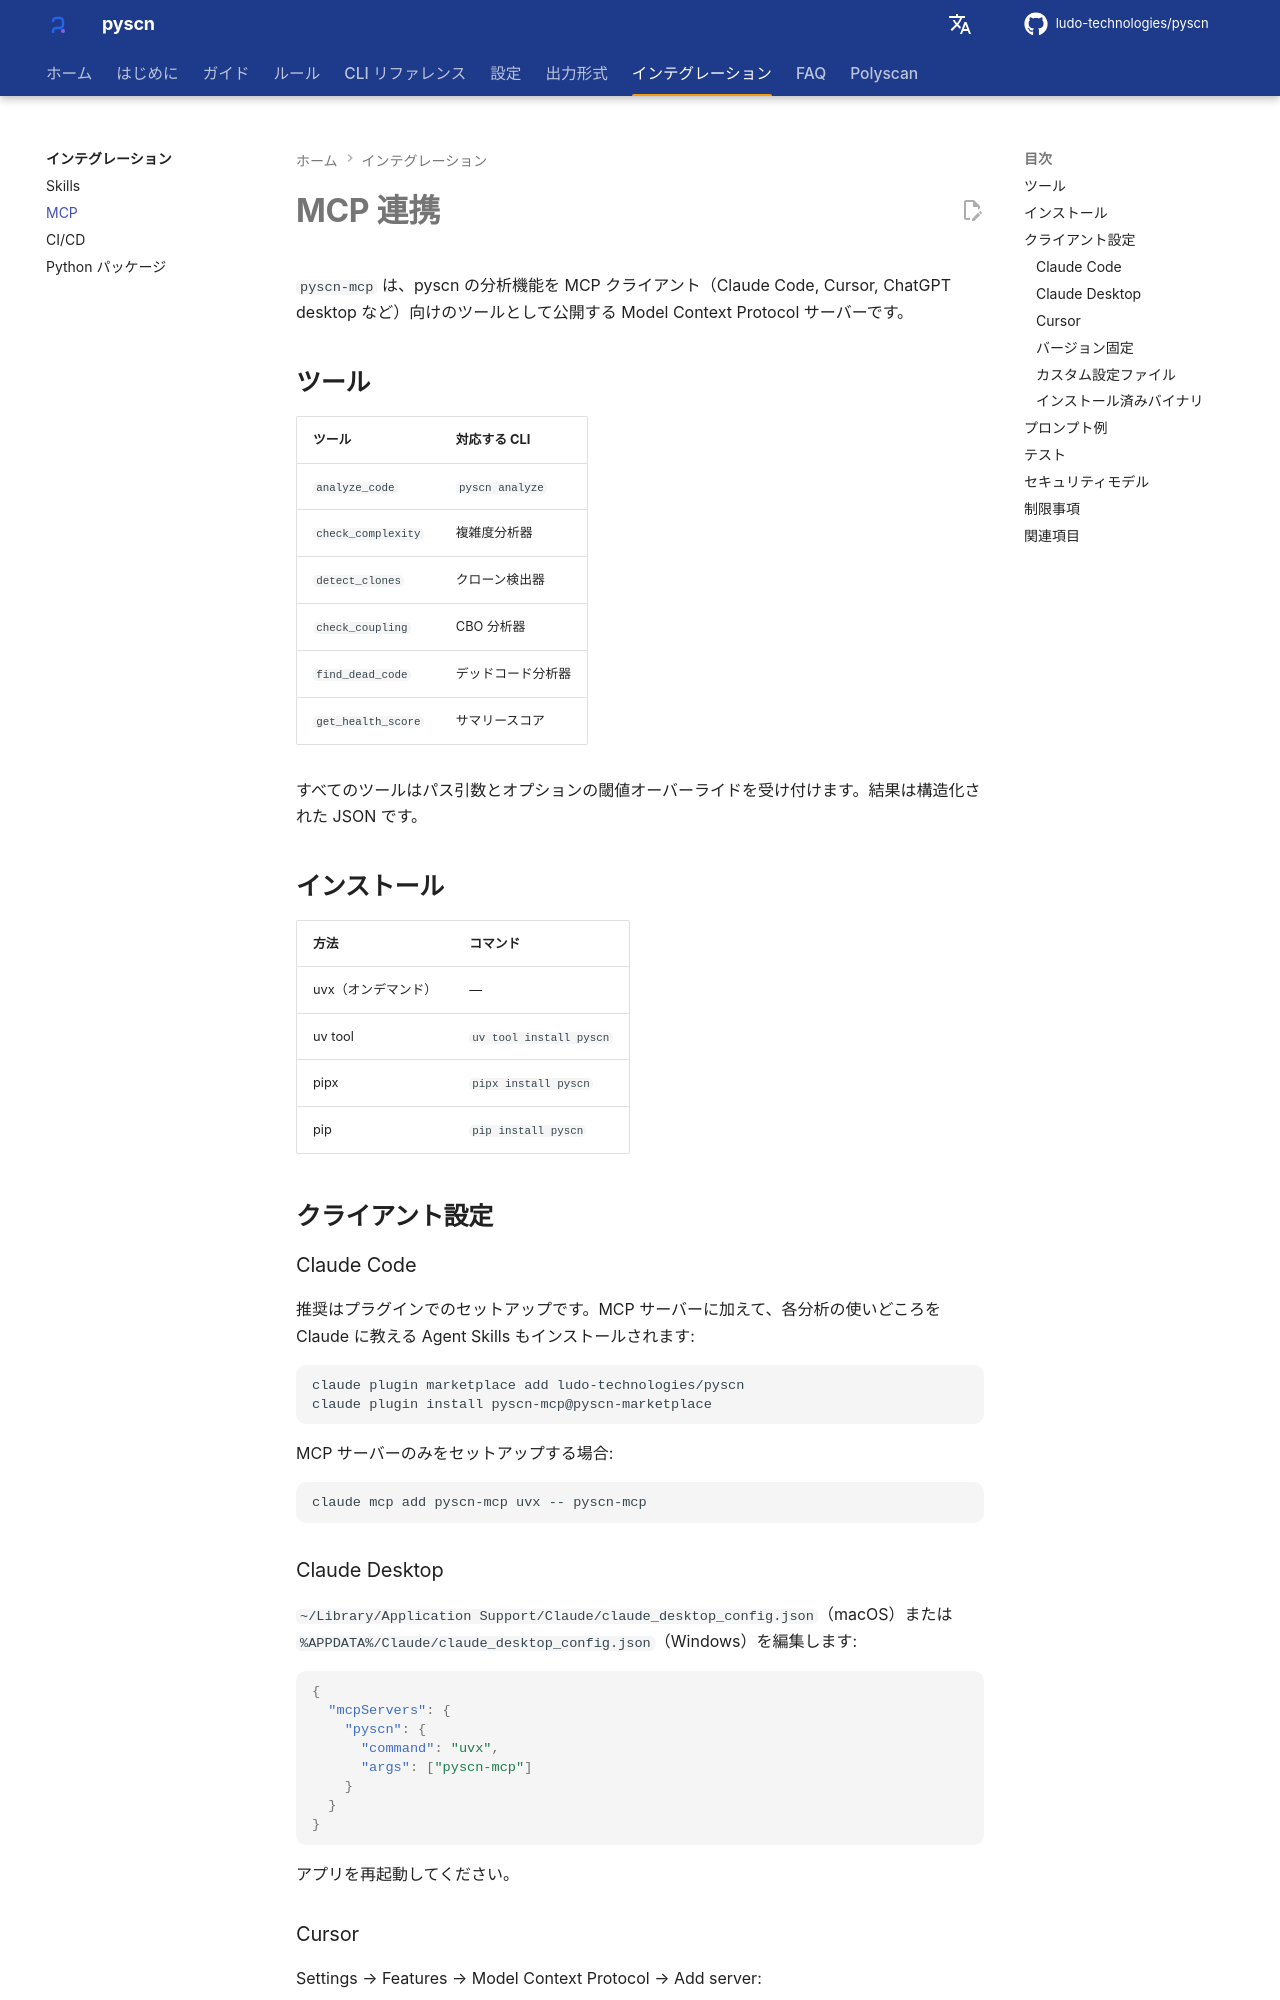

repository: ludo-technologies/pyscn · page: ja/integrations/mcp/index.html · generator: mkdocs

# MCP 連携

`pyscn-mcp` は、pyscn の分析機能を MCP クライアント（Claude Code, Cursor, ChatGPT desktop など）向けのツールとして公開する Model Context Protocol サーバーです。

## ツール

| ツール | 対応する CLI |
| --- | --- |
| `analyze_code` | `pyscn analyze` |
| `check_complexity` | 複雑度分析器 |
| `detect_clones` | クローン検出器 |
| `check_coupling` | CBO 分析器 |
| `find_dead_code` | デッドコード分析器 |
| `get_health_score` | サマリースコア |

すべてのツールはパス引数とオプションの閾値オーバーライドを受け付けます。結果は構造化された JSON です。

## インストール

| 方法 | コマンド |
| --- | --- |
| uvx（オンデマンド） | — |
| uv tool | `uv tool install pyscn` |
| pipx | `pipx install pyscn` |
| pip | `pip install pyscn` |

## クライアント設定

### Claude Code

推奨はプラグインでのセットアップです。MCP サーバーに加えて、各分析の使いどころを Claude に教える Agent Skills もインストールされます:

```bash
claude plugin marketplace add ludo-technologies/pyscn
claude plugin install pyscn-mcp@pyscn-marketplace
```

MCP サーバーのみをセットアップする場合:

```bash
claude mcp add pyscn-mcp uvx -- pyscn-mcp
```

### Claude Desktop

`~/Library/Application Support/Claude/claude_desktop_config.json`（macOS）または `%APPDATA%/Claude/claude_desktop_config.json`（Windows）を編集します:

```json
{
  "mcpServers": {
    "pyscn": {
      "command": "uvx",
      "args": ["pyscn-mcp"]
    }
  }
}
```

アプリを再起動してください。

### Cursor

Settings → Features → Model Context Protocol → Add server:

```json
{
  "pyscn": {
    "command": "uvx",
    "args": ["pyscn-mcp"]
  }
}
```
